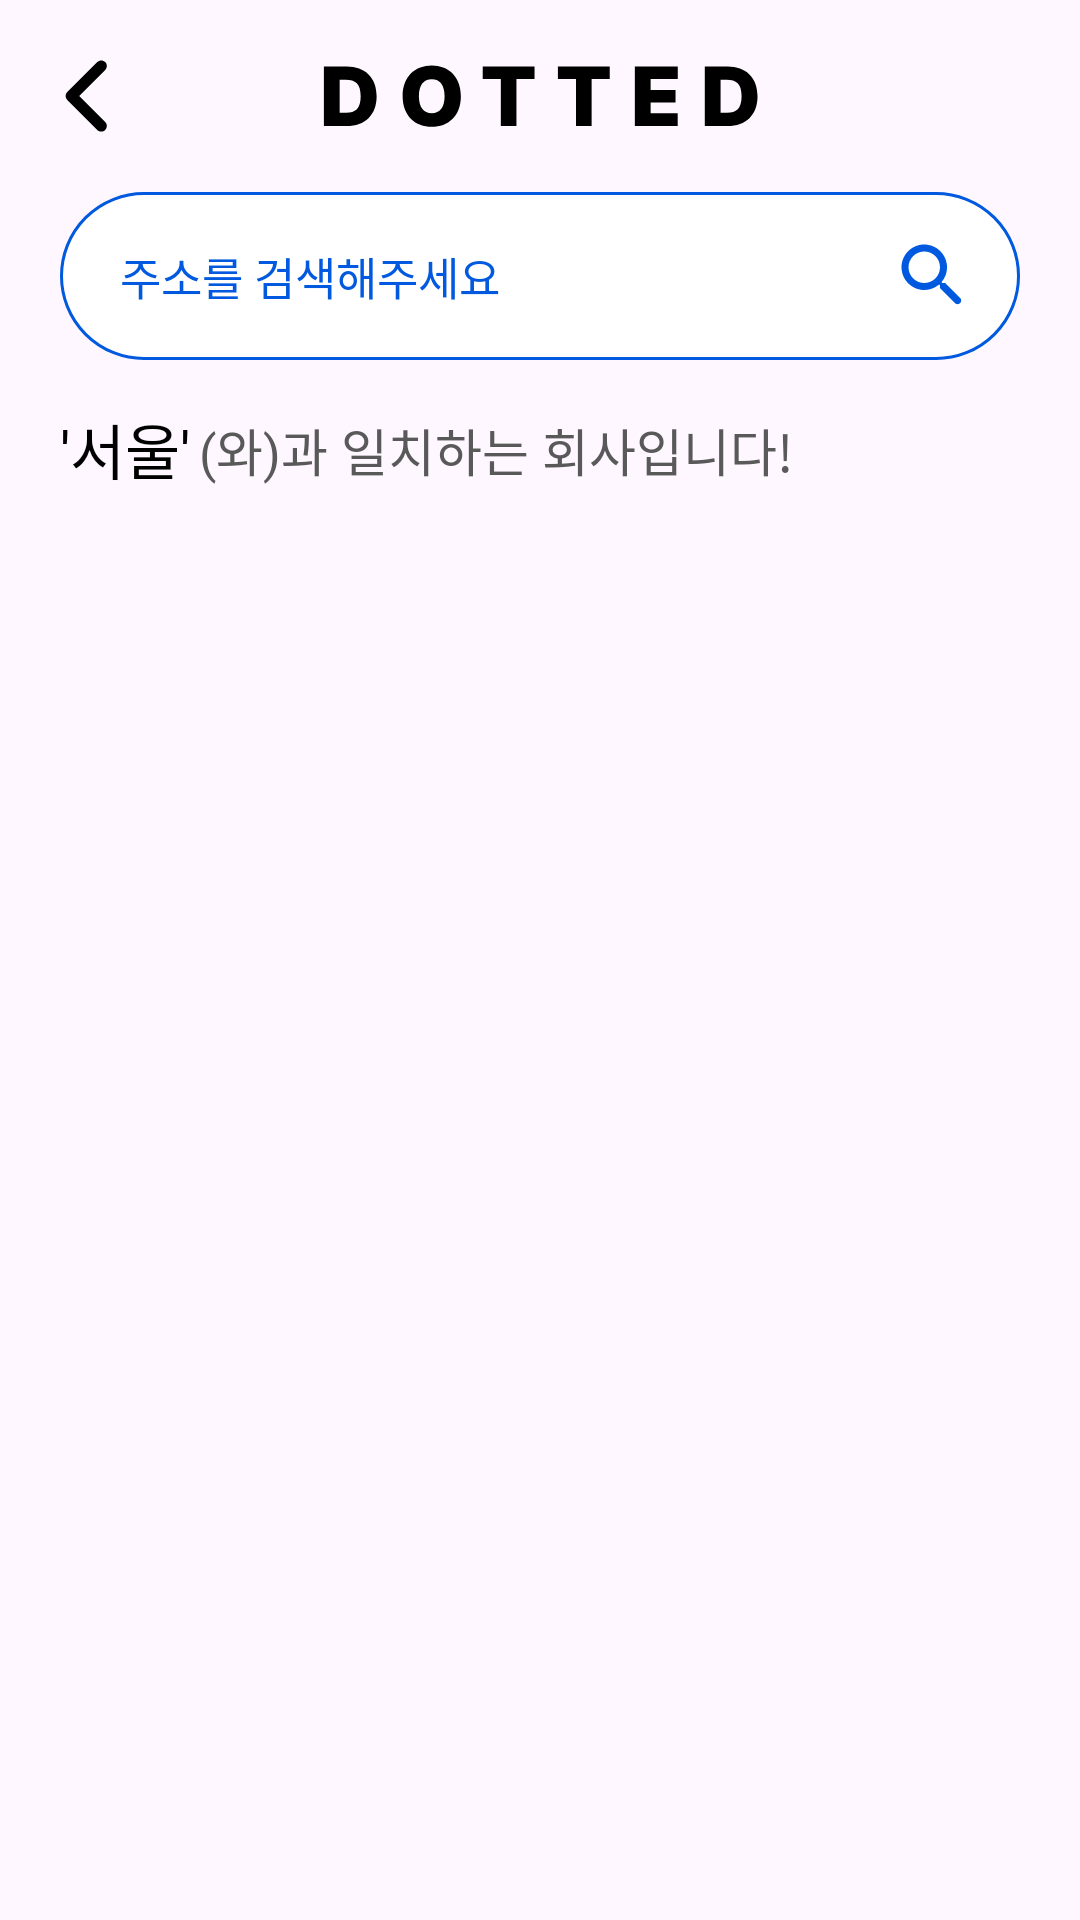

Here is an Android app screen rendered from its layout file. Give the layout XML and the strings, colors and styles it references.
<!-- AndroidManifest.xml: application theme Theme.MyApplication -->
<!-- res/layout/fragment_search.xml -->
<?xml version="1.0" encoding="utf-8"?>
<layout xmlns:android="http://schemas.android.com/apk/res/android"
    xmlns:app="http://schemas.android.com/apk/res-auto"
    xmlns:tools="http://schemas.android.com/tools">

    <data>

    </data>


    <androidx.constraintlayout.widget.ConstraintLayout
        android:layout_width="match_parent"
        android:layout_height="match_parent">

        <androidx.appcompat.widget.AppCompatButton
            android:id="@+id/back_btn"
            android:layout_width="60dp"
            android:layout_height="60dp"
            android:background="@drawable/ic_left_arrow"
            app:layout_constraintBottom_toBottomOf="@+id/iv_text_logo"
            app:layout_constraintStart_toStartOf="parent"
            app:layout_constraintTop_toTopOf="@+id/iv_text_logo" />

        <ImageView
            android:id="@+id/iv_text_logo"
            android:layout_width="145dp"
            android:layout_height="wrap_content"
            android:src="@drawable/ic_text_dotted"
            app:layout_constraintEnd_toEndOf="parent"
            app:layout_constraintStart_toStartOf="parent"
            app:layout_constraintTop_toTopOf="parent" />

        <EditText
            android:id="@+id/search_edtxt"
            android:layout_width="0dp"
            android:layout_height="wrap_content"

            android:background="@drawable/bg_search_box_radius"

            android:hint="주소를 검색해주세요"
            android:fontFamily="@font/pretendard_regular"
            android:textColor="@color/black"
            android:textColorHint="@color/main_blue"
            android:paddingVertical="17dp"
            android:textSize="15dp"

            app:layout_constraintEnd_toEndOf="parent"
            app:layout_constraintStart_toStartOf="parent"
            app:layout_constraintTop_toBottomOf="@id/iv_text_logo"

            android:layout_marginHorizontal="20dp"
            android:paddingHorizontal="20dp"
            />

        <ImageView
            android:id="@+id/search_btn"
            android:layout_width="28dp"
            android:layout_height="28dp"
            android:background="@drawable/ic_search"
            android:layout_marginEnd="15dp"
            app:layout_constraintBottom_toBottomOf="@+id/search_edtxt"
            app:layout_constraintEnd_toEndOf="@+id/search_edtxt"
            app:layout_constraintTop_toTopOf="@+id/search_edtxt" />

        <TextView
            android:id="@+id/keyword_txt"
            android:layout_width="wrap_content"
            android:layout_height="wrap_content"
            android:fontFamily="@font/pretendard_medium"
            android:text="'서울'"
            android:textSize="20dp"
            android:textColor="@color/black"

            android:layout_marginTop="15dp"

            app:layout_constraintStart_toStartOf="@+id/search_edtxt"
            app:layout_constraintTop_toBottomOf="@+id/search_edtxt" />

        <TextView
            android:id="@+id/textView"
            android:layout_width="wrap_content"
            android:layout_height="wrap_content"

            android:layout_marginStart="3dp"
            android:fontFamily="@font/pretendard_medium"
            android:text="(와)과 일치하는 회사입니다!"
            android:textColor="#595959"
            android:textSize="17dp"
            app:layout_constraintBottom_toBottomOf="@+id/keyword_txt"
            app:layout_constraintStart_toEndOf="@+id/keyword_txt"
            app:layout_constraintTop_toTopOf="@+id/keyword_txt" />

        <androidx.recyclerview.widget.RecyclerView
            android:id="@+id/rv_company"
            android:layout_width="wrap_content"
            android:layout_height="wrap_content"

            tools:listitem="@layout/item_vertical_company"

            app:layoutManager="androidx.recyclerview.widget.LinearLayoutManager"
            app:layout_constraintStart_toStartOf="@+id/keyword_txt"
            app:layout_constraintTop_toBottomOf="@+id/textView" />





    </androidx.constraintlayout.widget.ConstraintLayout>

</layout>
<!-- res/layout/item_vertical_company.xml (included above) -->
<?xml version="1.0" encoding="utf-8"?>
<layout xmlns:android="http://schemas.android.com/apk/res/android"
    xmlns:app="http://schemas.android.com/apk/res-auto">

    <data>

    </data>

    <androidx.constraintlayout.widget.ConstraintLayout
        android:layout_width="wrap_content"
        android:layout_height="wrap_content">
        <ImageView
            android:id="@+id/iv_logo"
            android:layout_width="168dp"
            android:layout_height="108dp"
            android:src="@drawable/ic_text_dotted"
            app:layout_constraintTop_toTopOf="parent"
            app:layout_constraintStart_toStartOf="parent"
            android:paddingHorizontal="10dp"
            />
        <TextView
            android:id="@+id/tv_title"
            android:layout_width="148dp"
            android:layout_height="wrap_content"
            android:textSize="14dp"
            android:text="DOTTED"
            android:maxLines="1"
            android:ellipsize="end"
            android:fontFamily="@font/pretendard_bold"
            app:layout_constraintStart_toEndOf="@id/iv_logo"
            app:layout_constraintBottom_toTopOf="@id/line_title"
            android:layout_marginBottom="5dp"
            />

        <View
            android:id="@+id/line_title"
            android:layout_width="0dp"
            android:layout_height="1dp"
            app:layout_constraintBottom_toBottomOf="@id/iv_logo"
            app:layout_constraintStart_toEndOf="@id/iv_logo"
            app:layout_constraintTop_toTopOf="@id/iv_logo"
            app:layout_constraintEnd_toEndOf="parent"
            />

        <TextView
            android:id="@+id/tv_address"
            android:layout_width="148dp"
            android:layout_height="wrap_content"
            android:text="대구광역시 달성군 구지면 창리로11길 93"
            android:textSize="10dp"
            android:maxLines="1"
            android:ellipsize="end"
            android:fontFamily="@font/pretendard_regular"
            android:textColor="@color/textGray"
            android:layout_marginTop="5dp"
            app:layout_constraintStart_toEndOf="@id/iv_logo"
            app:layout_constraintTop_toTopOf="@id/line_title"
            app:layout_constraintBottom_toBottomOf="@id/line_title"
            />

        <TextView
            android:id="@+id/tv_employ"
            android:layout_width="148dp"
            android:layout_height="wrap_content"
            android:text="코딩 잘하시는 분 구합니다."
            android:textSize="10dp"
            android:maxLines="1"
            android:ellipsize="end"
            android:fontFamily="@font/pretendard_medium"
            app:layout_constraintTop_toBottomOf="@id/tv_address"
            android:layout_marginTop="5dp"
            app:layout_constraintStart_toEndOf="@id/iv_logo"
            />
    </androidx.constraintlayout.widget.ConstraintLayout>
</layout>
<!-- resources referenced by this layout -->
<resources>
  <color name="black">#FF000000</color>
  <color name="main_blue">#FF0059DE</color>
  <color name="textGray">#FF9F9F9F</color>
  <!-- drawable bg_search_box_radius (drawable) -->
  <?xml version="1.0" encoding="utf-8"?>
  <shape xmlns:android="http://schemas.android.com/apk/res/android"
      android:shape="rectangle">
  
      <corners android:radius="50dp"/>
  
      <solid android:color="@color/white"/>
  
      <stroke android:color="@color/main_blue"
          android:width="1dp"/>
  </shape>
  <!-- drawable ic_left_arrow (drawable) -->
  <vector xmlns:android="http://schemas.android.com/apk/res/android"
      android:width="50dp"
      android:height="50dp"
      android:viewportWidth="50"
      android:viewportHeight="50">
    <path
        android:pathData="M29.23,15.562C29.84,16.172 29.84,17.161 29.23,17.771L22.001,25L29.23,32.228C29.84,32.839 29.84,33.828 29.23,34.438C28.62,35.048 27.63,35.048 27.02,34.438L18.687,26.105C18.077,25.495 18.077,24.505 18.687,23.895L27.02,15.562C27.63,14.952 28.62,14.952 29.23,15.562Z"
        android:fillColor="#000000"
        android:fillType="evenOdd"/>
  </vector>
  <!-- drawable ic_search (drawable) -->
  <vector android:height="24dp" android:tint="@color/main_blue"
      android:viewportHeight="24" android:viewportWidth="24"
      android:width="24dp" xmlns:android="http://schemas.android.com/apk/res/android">
      <path android:fillColor="@color/main_blue" android:pathData="M15.5,14h-0.79l-0.28,-0.27c1.2,-1.4 1.82,-3.31 1.48,-5.34 -0.47,-2.78 -2.79,-5 -5.59,-5.34 -4.23,-0.52 -7.79,3.04 -7.27,7.27 0.34,2.8 2.56,5.12 5.34,5.59 2.03,0.34 3.94,-0.28 5.34,-1.48l0.27,0.28v0.79l4.25,4.25c0.41,0.41 1.08,0.41 1.49,0 0.41,-0.41 0.41,-1.08 0,-1.49L15.5,14zM9.5,14C7.01,14 5,11.99 5,9.5S7.01,5 9.5,5 14,7.01 14,9.5 11.99,14 9.5,14z"/>
  </vector>
  <!-- drawable ic_text_dotted (drawable) -->
  <vector xmlns:android="http://schemas.android.com/apk/res/android"
      android:width="445dp"
      android:height="64dp"
      android:viewportWidth="445"
      android:viewportHeight="64">
    <path
        android:pathData="M24.27,63H0.9V1.49H24.1C43.05,1.49 54.86,13 54.86,32.24C54.86,51.45 43.05,63 24.27,63ZM17.05,49.24H23.67C33.15,49.24 38.54,45.2 38.54,32.24C38.54,19.25 33.15,15.25 23.25,15.25H17.05V49.24ZM141.03,32.24C141.03,52.72 127.9,63.85 111.29,63.85C94.51,63.85 81.51,52.59 81.47,32.24C81.51,11.77 94.51,0.64 111.29,0.64C127.9,0.64 141.03,11.77 141.03,32.24ZM98.12,32.24C98.12,43.54 102.8,49.7 111.29,49.75C119.7,49.7 124.42,43.54 124.38,32.24C124.42,20.9 119.7,14.74 111.29,14.74C102.8,14.74 98.12,20.9 98.12,32.24ZM163.4,14.57V1.49H216.41V14.57H197.89V63H181.92V14.57H163.4ZM240.31,14.57V1.49H293.33V14.57H274.8V63H258.83V14.57H240.31ZM319.01,63V1.49H362.93V14.57H335.15V25.7H360.64V38.79H335.15V49.92H362.85V63H319.01ZM413.93,63H390.57V1.49H413.76C432.71,1.49 444.52,13 444.52,32.24C444.52,51.45 432.71,63 413.93,63ZM406.71,49.24H413.34C422.81,49.24 428.21,45.2 428.21,32.24C428.21,19.25 422.81,15.25 412.91,15.25H406.71V49.24Z"
        android:fillColor="#000000"/>
  </vector>
  <style name="Theme.MyApplication" parent="Base.Theme.MyApplication" />
  <color name="white">#FFFFFFFF</color>
  <style name="Base.Theme.MyApplication" parent="Theme.Material3.DayNight.NoActionBar">
          
          
          <item name="android:windowSplashScreenAnimatedIcon">@drawable/rounded_rectangle</item>
          <item name="android:windowSplashScreenIconBackgroundColor">@color/white</item>
      </style>
</resources>
